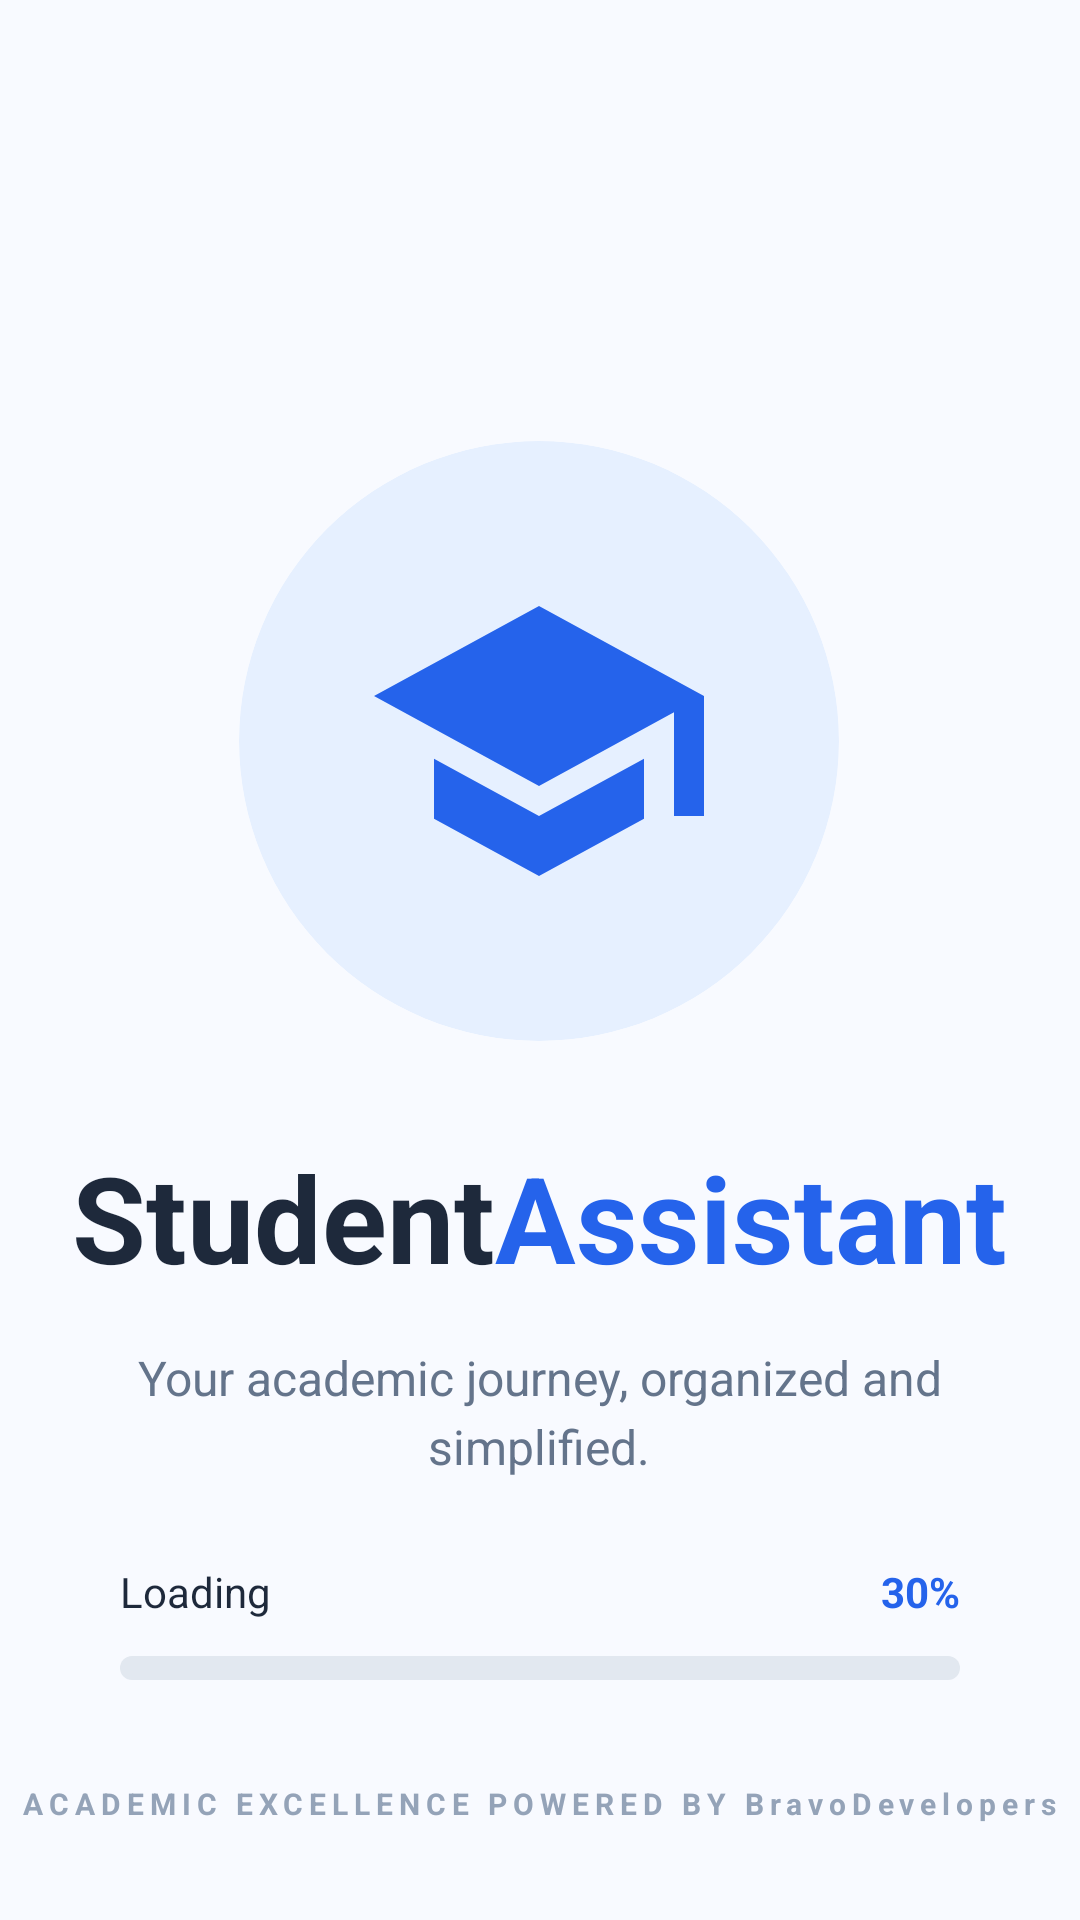

Here is an Android app screen rendered from its layout file. Give the layout XML and the strings, colors and styles it references.
<!-- AndroidManifest.xml: activity theme Theme.AppCompat.Light.NoActionBar -->
<!-- res/layout/activity_splash.xml -->
<?xml version="1.0" encoding="utf-8"?>
<RelativeLayout xmlns:android="http://schemas.android.com/apk/res/android"
    xmlns:app="http://schemas.android.com/apk/res-auto"
    android:layout_width="match_parent"
    android:layout_height="match_parent"
    android:background="#F8FAFF"> <LinearLayout
    android:layout_width="wrap_content"
    android:layout_height="wrap_content"
    android:layout_centerInParent="true"
    android:gravity="center"
    android:orientation="vertical">

    <androidx.cardview.widget.CardView
        android:layout_width="200dp"
        android:layout_height="200dp"
        app:cardBackgroundColor="#E6F0FF"
        app:cardCornerRadius="100dp"
        app:cardElevation="0dp">

        <ImageView
            android:layout_width="match_parent"
            android:layout_height="match_parent"
            android:padding="40dp"
            android:src="@drawable/ic_graduation_cap"
            app:tint="#2563EB" />
    </androidx.cardview.widget.CardView>

    <LinearLayout
        android:layout_width="wrap_content"
        android:layout_height="wrap_content"
        android:layout_marginTop="32dp"
        android:orientation="horizontal">

        <TextView
            android:layout_width="wrap_content"
            android:layout_height="wrap_content"
            android:text="Student"
            android:textColor="#1E293B"
            android:textSize="40sp"
            android:textStyle="bold" />

        <TextView
            android:layout_width="wrap_content"
            android:layout_height="wrap_content"
            android:text="Assistant"
            android:textColor="#2563EB"
            android:textSize="40sp"
            android:textStyle="bold" />
    </LinearLayout>

    <TextView
        android:layout_width="280dp"
        android:layout_height="wrap_content"
        android:layout_marginTop="16dp"
        android:gravity="center"
        android:text="Your academic journey, organized and simplified."
        android:textColor="#64748B"
        android:textSize="16sp"
        android:lineSpacingExtra="4dp"/>
</LinearLayout>

    <LinearLayout
        android:layout_width="match_parent"
        android:layout_height="wrap_content"
        android:layout_alignParentBottom="true"
        android:layout_marginBottom="80dp"
        android:paddingHorizontal="40dp"
        android:orientation="vertical">

        <RelativeLayout
            android:layout_width="match_parent"
            android:layout_height="wrap_content"
            android:layout_marginBottom="12dp">

            <TextView
                android:layout_width="wrap_content"
                android:layout_height="wrap_content"
                android:text="Loading"
                android:textColor="#1E293B"
                android:textSize="14sp" />

            <TextView
                android:id="@+id/tvProgressPercent"
                android:layout_width="wrap_content"
                android:layout_height="wrap_content"
                android:layout_alignParentEnd="true"
                android:text="30%"
                android:textColor="#2563EB"
                android:textStyle="bold"
                android:textSize="14sp" />
        </RelativeLayout>

        <com.google.android.material.progressindicator.LinearProgressIndicator
            android:id="@+id/splashProgress"
            android:layout_width="match_parent"
            android:layout_height="wrap_content"
            app:trackThickness="8dp"
            app:trackCornerRadius="4dp"
            app:indicatorColor="#2563EB"
            app:trackColor="#E2E8F0"
            android:progress="30" />
    </LinearLayout>

    <TextView
        android:layout_width="wrap_content"
        android:layout_height="wrap_content"
        android:layout_alignParentBottom="true"
        android:layout_centerHorizontal="true"
        android:layout_marginBottom="32dp"
        android:text="ACADEMIC EXCELLENCE POWERED BY BravoDevelopers"
        android:letterSpacing="0.2"
        android:textColor="#94A3B8"
        android:textSize="10sp"
        android:textStyle="bold" />

</RelativeLayout>
<!-- resources referenced by this layout -->
<resources>
  <!-- drawable ic_graduation_cap (drawable) -->
  <vector xmlns:android="http://schemas.android.com/apk/res/android"
      android:width="24dp"
      android:height="24dp"
      android:viewportWidth="24"
      android:viewportHeight="24"
      android:tint="#2563EB"> <path
      android:fillColor="@android:color/white"
      android:pathData="M5,13.18v4L12,21l7,-3.82v-4L12,17L5,13.18zM12,3L1,9l11,6l9,-4.91V17h2V9L12,3z"/>
  </vector>
</resources>
